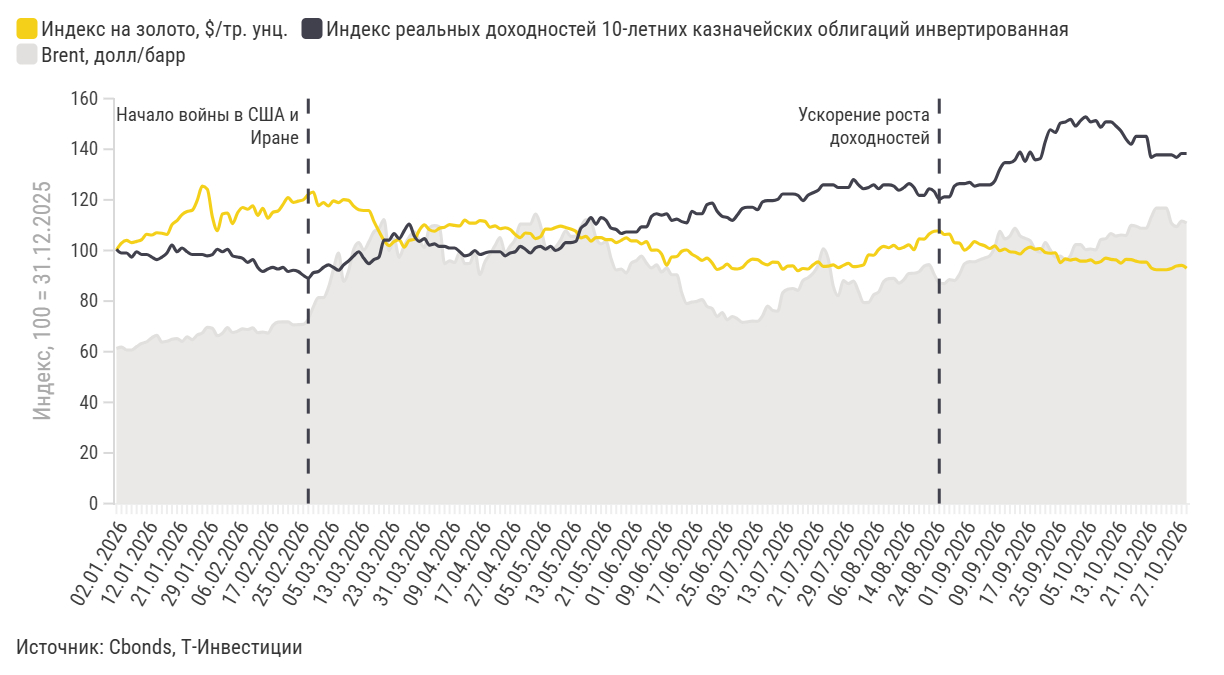

The table this chart was drawn from, first rows:
Дата, Индекс на золото, $/тр. унц., Индекс реальных доходностей 10-летних ка…, Brent, долл/барр
02.01.2026, 100,2, 100,5, 61,3
05.01.2026, 102,9, 99,0, 61,8
06.01.2026, 104,0, 99,0, 60,7
07.01.2026, 103,1, 97,4, 60,7
08.01.2026, 103,6, 99,5, 62,0
09.01.2026, 104,3, 98,4, 63,3
12.01.2026, 106,4, 98,4, 63,9
13.01.2026, 106,1, 97,4, 65,5
14.01.2026, 107,0, 96,4, 66,5
15.01.2026, 106,8, 97,4, 63,8
16.01.2026, 106,3, 99,0, 64,1
20.01.2026, 110,2, 102,1, 64,9
21.01.2026, 111,8, 99,5, 65,2
22.01.2026, 114,2, 101,0, 64,1
23.01.2026, 115,4, 99,5, 65,9
26.01.2026, 115,9, 98,4, 64,8
27.01.2026, 119,8, 98,4, 66,6
28.01.2026, 125,4, 98,4, 67,4
29.01.2026, 124,2, 97,9, 69,6
30.01.2026, 113,3, 98,4, 69,3
02.02.2026, 107,8, 100,5, 66,3
03.02.2026, 114,4, 99,5, 67,3
04.02.2026, 114,8, 100,5, 69,5
05.02.2026, 110,6, 97,9, 67,6
06.02.2026, 114,9, 97,4, 68,1
09.02.2026, 117,0, 96,9, 69,0
10.02.2026, 116,3, 95,3, 68,8
11.02.2026, 117,6, 96,4, 69,4
12.02.2026, 113,9, 93,3, 67,5
13.02.2026, 116,7, 91,7, 67,8
17.02.2026, 112,8, 92,7, 67,4
18.02.2026, 115,1, 93,3, 70,4
19.02.2026, 115,6, 92,7, 71,7
20.02.2026, 118,2, 93,3, 71,8
23.02.2026, 120,9, 91,7, 71,8
24.02.2026, 119,0, 92,2, 70,6
25.02.2026, 119,5, 91,7, 70,7
26.02.2026, 120,0, 90,2, 70,8
27.02.2026, 122,1, 89,1, 72,9
02.03.2026, 123,1, 91,2, 77,7
03.03.2026, 117,7, 91,7, 81,4
04.03.2026, 118,9, 93,3, 81,4
05.03.2026, 117,6, 94,3, 85,4
06.03.2026, 119,6, 93,3, 92,7
09.03.2026, 118,9, 92,2, 99,0
10.03.2026, 120,1, 94,3, 87,8
11.03.2026, 119,8, 95,9, 92,0
12.03.2026, 117,5, 97,9, 100,5
13.03.2026, 116,1, 99,5, 103,1
16.03.2026, 115,8, 96,9, 100,2
17.03.2026, 115,8, 94,8, 103,4
18.03.2026, 111,5, 96,4, 107,4
19.03.2026, 107,6, 97,4, 108,7
20.03.2026, 104,0, 104,1, 112,2
23.03.2026, 101,9, 104,1, 99,9
24.03.2026, 103,5, 106,7, 104,5
25.03.2026, 104,3, 104,7, 97,3
26.03.2026, 101,3, 107,8, 101,9
27.03.2026, 104,0, 110,4, 105,3
30.03.2026, 104,4, 105,7, 107,4
... 153 more rows
